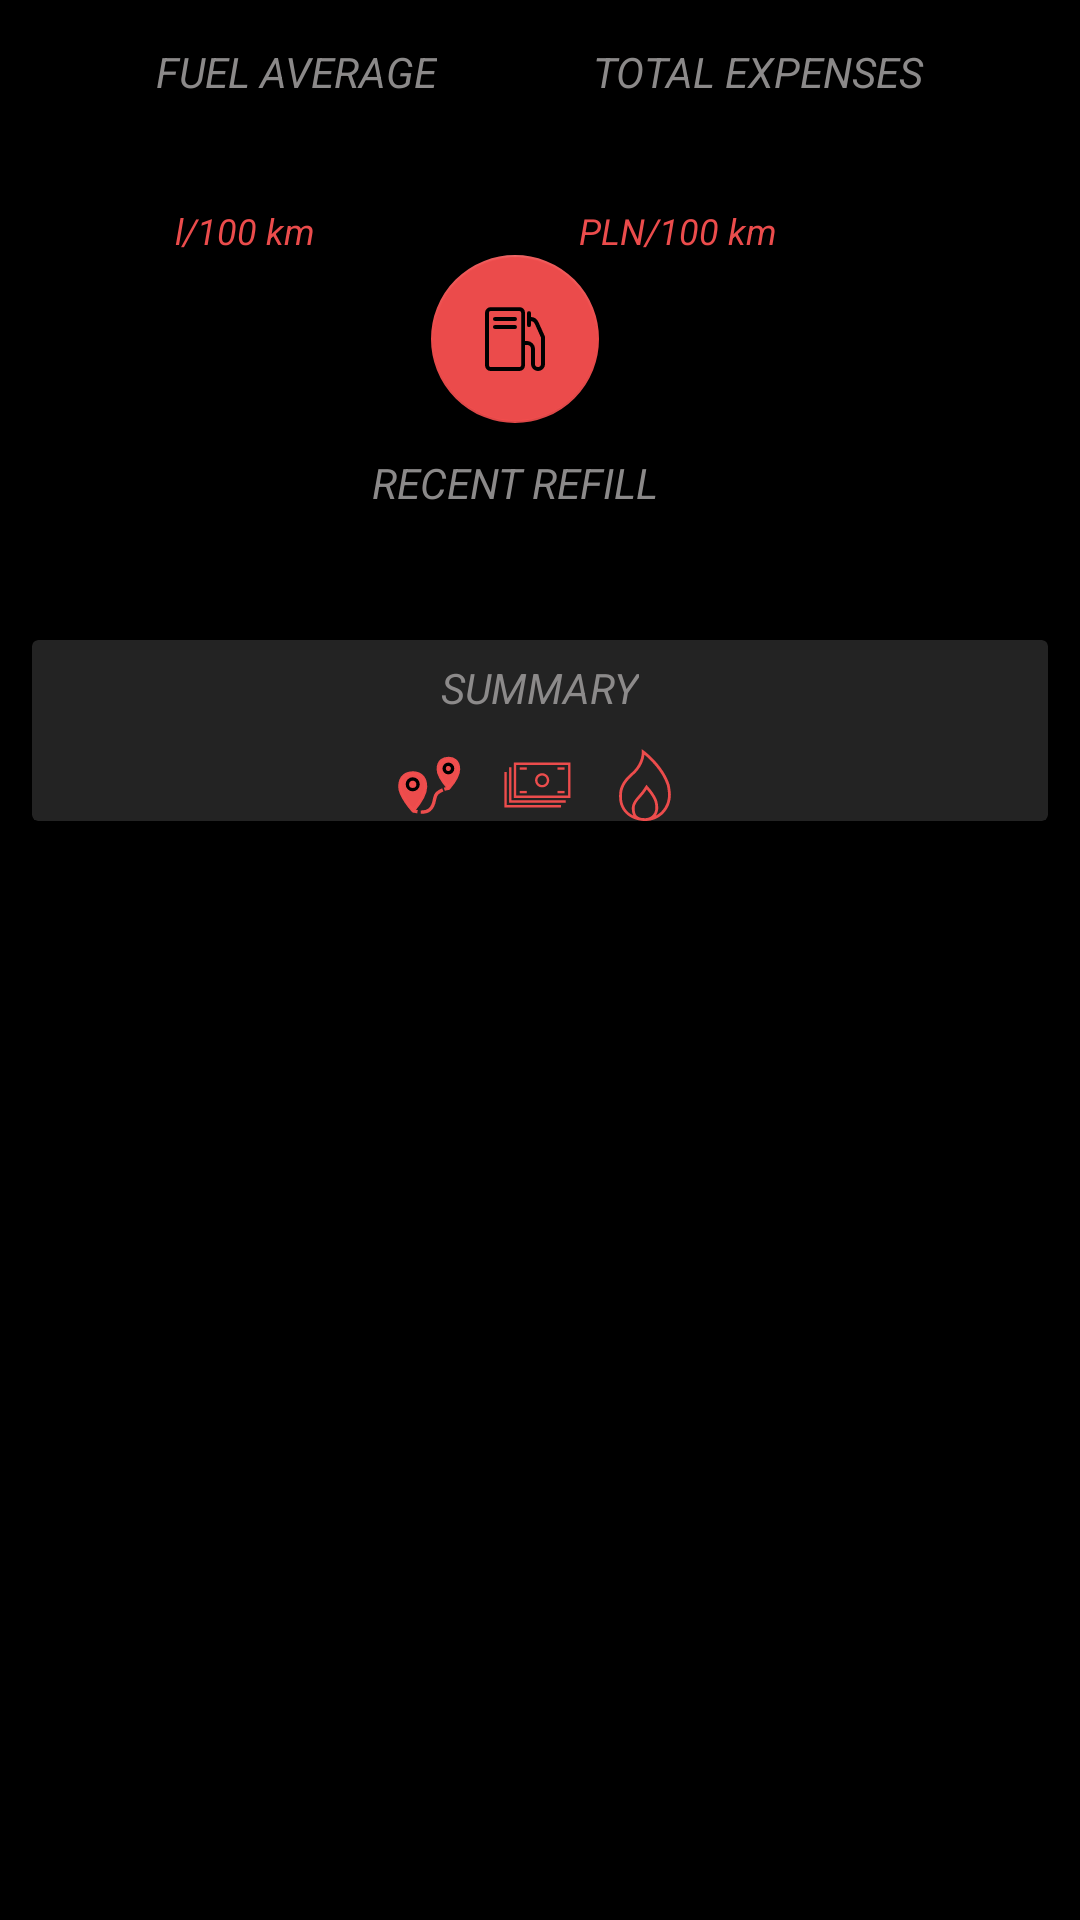

Reconstruct the res/layout file that produces this screen, plus the resources it refers to.
<!-- AndroidManifest.xml: application theme Theme.FuelKeeper -->
<!-- res/layout/fragment_home.xml -->
<?xml version="1.0" encoding="utf-8"?>
<androidx.constraintlayout.widget.ConstraintLayout xmlns:android="http://schemas.android.com/apk/res/android"
    xmlns:app="http://schemas.android.com/apk/res-auto"
    xmlns:tools="http://schemas.android.com/tools"
    android:layout_width="match_parent"
    android:layout_height="match_parent"
    android:background="@color/black"
    tools:context="presentation.home.HomeFragment">

    <TextView
        android:id="@+id/fuel_average"
        style="@style/homeFragmentText"
        android:layout_width="wrap_content"
        android:layout_height="wrap_content"
        android:layout_marginTop="12dp"
        android:clickable="false"
        android:text="@string/fuel_average"
        app:layout_constraintEnd_toStartOf="@+id/total_expenses"
        app:layout_constraintStart_toStartOf="parent"
        app:layout_constraintTop_toTopOf="parent">

    </TextView>

    <TextView
        android:id="@+id/total_expenses"
        style="@style/homeFragmentText"
        android:layout_width="wrap_content"
        android:layout_height="wrap_content"
        android:clickable="false"
        android:text="@string/total_expenses"
        android:textColor="@color/home_text_view_color"
        app:layout_constraintEnd_toEndOf="parent"
        app:layout_constraintStart_toEndOf="@+id/fuel_average"
        app:layout_constraintTop_toTopOf="@+id/fuel_average">

    </TextView>

    <TextView
        android:id="@+id/tv_fuel_average_detail"
        style="@style/homeFragmentNumbers"
        android:layout_width="wrap_content"
        android:layout_height="wrap_content"
        android:clickable="false"
        android:paddingStart="6dp"
        android:paddingEnd="6dp"
        app:layout_constraintEnd_toEndOf="@+id/fuel_average"
        app:layout_constraintStart_toStartOf="@+id/fuel_average"
        app:layout_constraintTop_toBottomOf="@+id/fuel_average"
        tools:text="5.62">

    </TextView>

    <TextView
        android:id="@+id/tv_total_expenses_detail"
        style="@style/homeFragmentNumbers"
        android:layout_width="wrap_content"
        android:layout_height="wrap_content"
        android:clickable="false"
        android:paddingStart="6dp"
        android:paddingEnd="6dp"
        app:layout_constraintEnd_toEndOf="@+id/total_expenses"
        app:layout_constraintStart_toStartOf="@+id/total_expenses"
        app:layout_constraintTop_toBottomOf="@+id/total_expenses"
        tools:text="45.62">

    </TextView>

    <TextView
        android:id="@+id/fuel_average_unit"
        style="@style/homeFragmentUnit"
        android:layout_width="wrap_content"
        android:layout_height="wrap_content"
        android:text="@string/l_100_km"
        app:layout_constraintEnd_toEndOf="@id/tv_fuel_average_detail"
        app:layout_constraintTop_toBottomOf="@+id/tv_fuel_average_detail">

    </TextView>

    <TextView
        android:id="@+id/total_expenses_unit"
        style="@style/homeFragmentUnit"
        android:layout_width="wrap_content"
        android:layout_height="wrap_content"
        android:text="@string/pln_100_km"
        app:layout_constraintEnd_toEndOf="@id/tv_total_expenses_detail"
        app:layout_constraintTop_toBottomOf="@+id/tv_total_expenses_detail">

    </TextView>

    <com.google.android.material.floatingactionbutton.FloatingActionButton
        android:id="@+id/btt_add_new_refill"
        android:layout_width="wrap_content"
        android:layout_height="wrap_content"
        android:src="@drawable/ic_fuel"
        app:backgroundTint="@color/home_text_view_number_color"
        app:layout_constraintEnd_toStartOf="@id/total_expenses"
        app:layout_constraintStart_toEndOf="@id/fuel_average"
        app:layout_constraintTop_toBottomOf="@id/total_expenses_unit">

    </com.google.android.material.floatingactionbutton.FloatingActionButton>

    <TextView
        android:id="@+id/recent_refueling"
        style="@style/homeFragmentText"
        android:layout_width="wrap_content"
        android:layout_height="wrap_content"
        android:layout_marginTop="8dp"
        android:text="@string/recent_refill"
        app:layout_constraintEnd_toEndOf="@id/btt_add_new_refill"
        app:layout_constraintStart_toStartOf="@id/btt_add_new_refill"
        app:layout_constraintTop_toBottomOf="@+id/btt_add_new_refill">

    </TextView>

    <TextView
        android:id="@+id/tv_last_refuel_distance"
        style="@style/homeFragmentUnit"
        android:layout_width="wrap_content"
        android:layout_height="wrap_content"
        android:layout_marginTop="8dp"
        android:layout_marginEnd="10dp"
        app:layout_constraintEnd_toStartOf="@id/tv_last_refuel_fuel_average"
        app:layout_constraintHorizontal_chainStyle="packed"
        app:layout_constraintStart_toStartOf="parent"
        app:layout_constraintTop_toBottomOf="@+id/recent_refueling"
        tools:text="+ 720 km">

    </TextView>

    <TextView
        android:id="@+id/tv_last_refuel_fuel_average"
        style="@style/homeFragmentUnit"
        android:layout_width="wrap_content"
        android:layout_height="wrap_content"
        android:layout_marginEnd="10dp"
        app:layout_constraintEnd_toStartOf="@id/tv_last_refuel_payment"
        app:layout_constraintStart_toEndOf="@id/tv_last_refuel_distance"
        app:layout_constraintTop_toTopOf="@+id/tv_last_refuel_distance"
        tools:text="6,50 l/100 km">

    </TextView>

    <TextView
        android:id="@+id/tv_last_refuel_payment"
        style="@style/homeFragmentUnit"
        android:layout_width="wrap_content"
        android:layout_height="wrap_content"
        app:layout_constraintEnd_toEndOf="parent"
        app:layout_constraintStart_toEndOf="@id/tv_last_refuel_fuel_average"
        app:layout_constraintTop_toTopOf="@+id/tv_last_refuel_distance"
        tools:text="312 pln">

    </TextView>


    <androidx.cardview.widget.CardView
        android:id="@+id/summary_detail_card_view"
        android:layout_width="match_parent"
        android:layout_height="wrap_content"
        android:layout_marginStart="8dp"
        android:layout_marginTop="12dp"
        android:layout_marginEnd="8dp"
        android:backgroundTint="@color/home_card_view_color"
        app:cardUseCompatPadding="true"
        app:layout_constraintEnd_toEndOf="parent"
        app:layout_constraintStart_toStartOf="parent"
        app:layout_constraintTop_toBottomOf="@+id/tv_last_refuel_fuel_average">

        <androidx.constraintlayout.widget.ConstraintLayout
            android:layout_width="match_parent"
            android:layout_height="match_parent">

            <TextView
                android:id="@+id/sum_stat"
                style="@style/homeFragmentText"
                android:layout_width="wrap_content"
                android:layout_height="wrap_content"
                android:layout_marginTop="4dp"
                android:text="@string/stat"
                app:layout_constraintEnd_toEndOf="parent"
                app:layout_constraintStart_toStartOf="parent"
                app:layout_constraintTop_toTopOf="parent">

            </TextView>

            <TextView
                android:id="@+id/tv_summary_distance"
                style="@style/homeFragmentUnit"
                android:layout_width="wrap_content"
                android:layout_height="wrap_content"
                android:layout_marginTop="8dp"
                android:layout_marginEnd="10dp"
                android:drawableLeft="@drawable/ic_distance"
                android:drawablePadding="2dp"
                android:gravity="center"
                app:layout_constraintEnd_toStartOf="@id/tv_summary_payments"
                app:layout_constraintHorizontal_chainStyle="packed"
                app:layout_constraintStart_toStartOf="parent"
                app:layout_constraintTop_toBottomOf="@+id/sum_stat"
                tools:text="+ 720 km">

            </TextView>

            <TextView
                android:id="@+id/tv_summary_payments"
                style="@style/homeFragmentUnit"
                android:layout_width="wrap_content"
                android:layout_height="wrap_content"
                android:layout_marginEnd="10dp"
                android:drawableLeft="@drawable/ic_cash"
                android:drawablePadding="2dp"
                android:gravity="center"
                app:layout_constraintEnd_toStartOf="@id/tv_summary_fuel"
                app:layout_constraintStart_toEndOf="@id/tv_summary_distance"
                app:layout_constraintTop_toTopOf="@+id/tv_summary_distance"
                tools:text="6,50 l/100 km">

            </TextView>

            <TextView
                android:id="@+id/tv_summary_fuel"
                style="@style/homeFragmentUnit"
                android:layout_width="wrap_content"
                android:layout_height="wrap_content"
                android:drawableLeft="@drawable/ic_sum_fuel"
                android:drawablePadding="2dp"
                android:gravity="center"
                app:layout_constraintEnd_toEndOf="parent"
                app:layout_constraintStart_toEndOf="@id/tv_summary_payments"
                app:layout_constraintTop_toTopOf="@+id/tv_summary_payments"
                tools:text="312 pln">

            </TextView>

        </androidx.constraintlayout.widget.ConstraintLayout>


    </androidx.cardview.widget.CardView>


</androidx.constraintlayout.widget.ConstraintLayout>
<!-- resources referenced by this layout -->
<resources>
  <color name="black">#FF000000</color>
  <color name="home_card_view_color">#F7252525</color>
  <color name="home_text_view_color">#F78F8D8D</color>
  <color name="home_text_view_number_color">#F7F34E4E</color>
  <!-- drawable ic_fuel (drawable) -->
  <vector android:height="48dp" android:viewportHeight="36"
      android:viewportWidth="36" android:width="48dp"
      xmlns:android="http://schemas.android.com/apk/res/android">
      <path android:fillColor="#FFFFFF" android:pathData="M20.12,34H5.9A2.81,2.81 0,0 1,3 31.19V4.86A2.9,2.9 0,0 1,6 2.07H20.22A2.72,2.72 0,0 1,23 4.86V31.19A2.82,2.82 0,0 1,20.12 34ZM5.9,4A0.87,0.87 0,0 0,5 4.86V31.19a0.87,0.87 0,0 0,0.87 0.87H20.12a0.94,0.94 0,0 0,0.95 -0.87V4.86A0.94,0.94 0,0 0,20.12 4Z"/>
      <path android:fillColor="#FFFFFF" android:pathData="M29.53,34A3.5,3.5 0,0 1,26 30.5V23a2,2 0,0 0,-2 -2H22.57a1,1 0,0 1,0 -2H24a4,4 0,0 1,4 4V30.5a1.5,1.5 0,0 0,3 0V17.3l-3.13,-7A2.29,2.29 0,0 0,25.8 9h-0.73a1,1 0,1 1,0 -2h0.73a4.3,4.3 0,0 1,3.93 2.55l3.21,7.16a1,1 0,0 1,0.09 0.41V30.5A3.5,3.5 0,0 1,29.53 34Z"/>
      <path android:fillColor="#FFFFFF" android:pathData="M18,9H8A1,1 0,1 1,8 7H18a1,1 0,0 1,0 2Z"/>
      <path android:fillColor="#FFFFFF" android:pathData="M18,13H8A1,1 0,1 1,8 11H18A1,1 0,1 1,18 13Z"/>
      <path android:fillColor="#FFFFFF" android:pathData="M25,12.08a1,1 0,0 1,-1 -1v-6a1,1 0,0 1,2 0v6A1,1 0,0 1,25 12.08Z"/>
      <path android:fillAlpha="0" android:fillColor="#FFFFFF" android:pathData="M0,0h36v36h-36z"/>
  </vector>
  <string name="fuel_average">Fuel Average</string>
  <string name="l_100_km">l/100 km</string>
  <string name="pln_100_km">PLN/100 km</string>
  <string name="recent_refill">Recent Refill</string>
  <string name="stat">Summary</string>
  <string name="total_expenses">Total Expenses</string>
  <style name="homeFragmentNumbers">
          <item name="android:textStyle">italic</item>
          <item name="android:textSize">24sp</item>
          <item name="android:textColor">@color/home_text_view_number_color</item>
          <item name="android:textAllCaps">true</item>
      </style>
  <style name="homeFragmentText">
          <item name="android:textStyle">italic</item>
          <item name="android:textSize">14sp</item>
          <item name="android:textColor">@color/home_text_view_color</item>
          <item name="android:elegantTextHeight">true</item>
          <item name="android:textAllCaps">true</item>
      </style>
  <style name="homeFragmentUnit">
          <item name="android:textStyle">italic</item>
          <item name="android:textSize">12sp</item>
          <item name="android:textColor">@color/home_text_view_number_color</item>
          <item name="android:textAllCaps">false</item>
      </style>
  <style name="Theme.FuelKeeper" parent="Theme.MaterialComponents.DayNight.DarkActionBar">
          
          <item name="colorPrimary">@color/purple_500</item>
          <item name="colorPrimaryVariant">@color/purple_700</item>
          <item name="colorOnPrimary">@color/white</item>
          
          <item name="colorSecondary">@color/teal_200</item>
          <item name="colorSecondaryVariant">@color/teal_700</item>
          <item name="colorOnSecondary">@color/black</item>
          
          <item name="android:statusBarColor">?attr/colorPrimaryVariant</item>
          
      </style>
  <color name="purple_500">#FF6200EE</color>
  <color name="purple_700">#FF3700B3</color>
  <color name="white">#FFFFFFFF</color>
  <color name="teal_200">#FF03DAC5</color>
  <color name="teal_700">#FF018786</color>
</resources>
